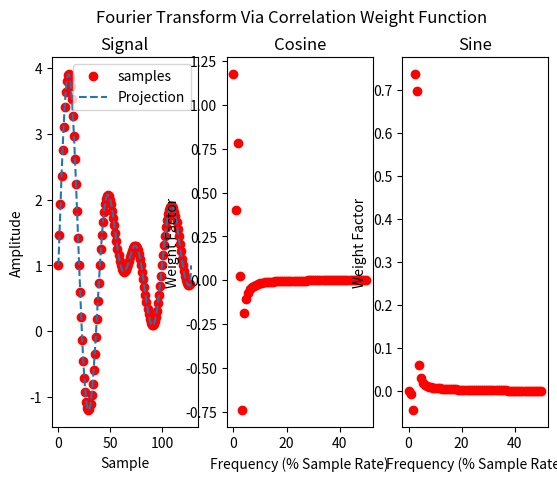

Write Python code to recreate this figure.
import numpy as np
import matplotlib.pyplot as plt

# This code demonstrates how to calculate the discrete Fourier transform via the signal correlation method
# This is a great method to use if you don't know that fft exists or you want your code to perform poorly

#Discretization parameters
sr = 44100
N = 128

def ndfreqs(S):
    return np.array([i/S for i in range(int(S/2+1))])

def DFT_correl(s):
    N = s.size
    F = ndfreqs(N)
    B = np.array([np.correlate(np.cos(2*np.pi*f*np.arange(N)),s) for f in F]+[np.correlate(np.sin(2*np.pi*f*np.arange(N)),s) for f in F])
    B = 2 /N * B.flatten()
    B[0] /= 2
    B[-1] /= 2
    return (N,F,B)

#BUILD FUNCTION (FOR TESTING DEF)
dd = np.arange(N)
signal = lambda i: np.sin(.25*2*np.pi * i/10) + np.sin(.2*2*np.pi * i/10) + np.sin(.3*2*np.pi * i/10) + np.cos(100*2*np.pi*i/10)

def synth(cd,B,F):
    T = np.array([np.concatenate((np.cos(F*t*2*np.pi),np.sin(F*t*2*np.pi))) for t in cd]).T
    return np.matmul(B,T)

def DFT_correl_plot(s):
    N,F,B = DFT_correl(s)
    CA,SA = B[:int(N/2)+1], B[int(N/2)+1:]
    fig, (ax1,ax2,ax3) = plt.subplots(1,3)
    ax1.set_title("Signal")
    ax2.set_title("Cosine")
    ax3.set_title("Sine")
    ax1.plot(np.arange(N),s,"ro",label="samples")
    cd = np.linspace(0,N,10000)
    ax1.plot(cd,synth(cd,B,F),label="Projection",ls="--")
    ax1.legend()
    ax2.plot(F*100,CA,'ro')
    ax3.plot(F*100,SA,'ro')
    fig.suptitle("Fourier Transform Via Correlation Weight Function")
    ax1.set_ylabel("Amplitude")
    ax2.set_ylabel("Weight Factor")
    ax3.set_ylabel("Weight Factor")
    ax1.set_xlabel("Sample")
    ax2.set_xlabel("Frequency (% Sample Rate)")
    ax3.set_xlabel("Frequency (% Sample Rate)")

DFT_correl_plot(signal(dd))
plt.show()